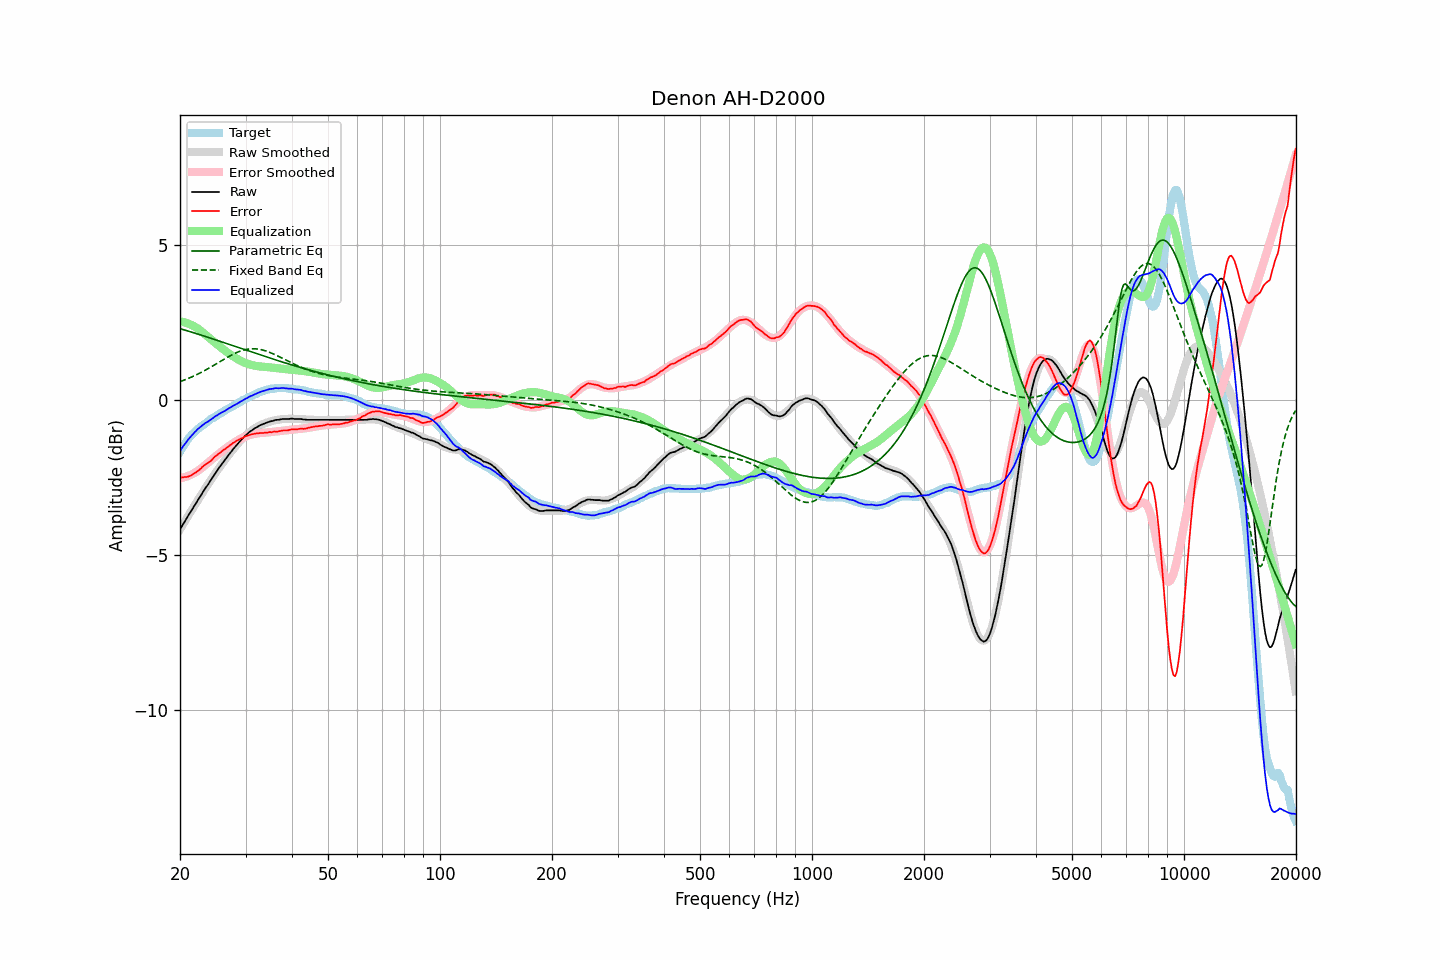

Values plotted in this chart, from the file beside it:
frequency, raw, error, smoothed, error_smoothed, equalization, parametric_eq, fixed_band_eq, equalized_raw, equalized_smoothed, target
20.00, -4.19, -2.51, -4.19, -2.53, 2.53, 2.29, 0.58, -1.65, -1.65, -1.68
20.20, -4.10, -2.51, -4.10, -2.52, 2.52, 2.28, 0.60, -1.57, -1.58, -1.59
20.40, -4.01, -2.50, -4.01, -2.51, 2.51, 2.26, 0.62, -1.50, -1.50, -1.51
20.61, -3.93, -2.49, -3.93, -2.50, 2.50, 2.25, 0.64, -1.43, -1.43, -1.44
20.81, -3.84, -2.49, -3.84, -2.48, 2.48, 2.23, 0.66, -1.36, -1.36, -1.35
21.02, -3.75, -2.48, -3.75, -2.46, 2.46, 2.22, 0.68, -1.29, -1.29, -1.27
21.23, -3.67, -2.46, -3.67, -2.44, 2.44, 2.20, 0.71, -1.23, -1.23, -1.21
21.44, -3.59, -2.44, -3.58, -2.42, 2.42, 2.19, 0.73, -1.17, -1.17, -1.15
21.66, -3.50, -2.40, -3.50, -2.39, 2.39, 2.17, 0.75, -1.11, -1.11, -1.10
21.87, -3.42, -2.37, -3.42, -2.36, 2.36, 2.15, 0.78, -1.06, -1.05, -1.05
22.09, -3.34, -2.34, -3.33, -2.33, 2.33, 2.14, 0.80, -1.01, -1.00, -1.00
22.31, -3.25, -2.30, -3.25, -2.30, 2.30, 2.12, 0.83, -0.95, -0.95, -0.95
22.54, -3.17, -2.26, -3.17, -2.26, 2.26, 2.11, 0.85, -0.91, -0.91, -0.91
22.76, -3.09, -2.22, -3.09, -2.22, 2.22, 2.09, 0.88, -0.86, -0.86, -0.87
22.99, -3.00, -2.16, -3.00, -2.18, 2.18, 2.07, 0.91, -0.82, -0.82, -0.84
23.22, -2.92, -2.12, -2.92, -2.14, 2.14, 2.06, 0.93, -0.78, -0.79, -0.80
23.45, -2.84, -2.08, -2.84, -2.09, 2.09, 2.04, 0.96, -0.74, -0.75, -0.76
23.69, -2.77, -2.05, -2.76, -2.05, 2.05, 2.02, 0.99, -0.72, -0.71, -0.72
23.92, -2.69, -2.01, -2.68, -2.01, 2.01, 2.00, 1.02, -0.68, -0.68, -0.68
24.16, -2.61, -1.98, -2.60, -1.96, 1.96, 1.99, 1.05, -0.65, -0.64, -0.63
24.40, -2.53, -1.93, -2.53, -1.92, 1.92, 1.97, 1.08, -0.61, -0.61, -0.60
24.65, -2.45, -1.87, -2.45, -1.88, 1.88, 1.95, 1.11, -0.57, -0.57, -0.58
24.89, -2.37, -1.82, -2.37, -1.83, 1.83, 1.94, 1.14, -0.53, -0.54, -0.55
25.14, -2.30, -1.79, -2.30, -1.79, 1.79, 1.92, 1.17, -0.51, -0.51, -0.51
25.39, -2.22, -1.74, -2.22, -1.75, 1.75, 1.90, 1.20, -0.47, -0.47, -0.48
25.65, -2.15, -1.71, -2.15, -1.71, 1.71, 1.88, 1.23, -0.44, -0.44, -0.44
25.91, -2.08, -1.66, -2.08, -1.67, 1.67, 1.87, 1.27, -0.41, -0.41, -0.42
26.16, -2.01, -1.62, -2.01, -1.63, 1.63, 1.85, 1.30, -0.38, -0.38, -0.39
26.43, -1.94, -1.59, -1.93, -1.58, 1.58, 1.83, 1.33, -0.36, -0.35, -0.35
26.69, -1.87, -1.55, -1.87, -1.55, 1.55, 1.81, 1.36, -0.32, -0.32, -0.32
26.96, -1.80, -1.51, -1.80, -1.51, 1.51, 1.80, 1.39, -0.29, -0.29, -0.29
27.23, -1.73, -1.47, -1.73, -1.47, 1.47, 1.78, 1.41, -0.26, -0.26, -0.26
27.50, -1.67, -1.44, -1.67, -1.44, 1.44, 1.76, 1.44, -0.23, -0.23, -0.23
27.77, -1.60, -1.39, -1.60, -1.40, 1.40, 1.74, 1.47, -0.20, -0.20, -0.21
28.05, -1.54, -1.37, -1.54, -1.37, 1.37, 1.73, 1.49, -0.17, -0.17, -0.17
28.33, -1.48, -1.33, -1.48, -1.34, 1.34, 1.71, 1.52, -0.14, -0.14, -0.15
28.62, -1.42, -1.30, -1.41, -1.31, 1.31, 1.69, 1.54, -0.11, -0.11, -0.12
28.90, -1.36, -1.28, -1.36, -1.28, 1.28, 1.67, 1.56, -0.08, -0.08, -0.08
29.19, -1.30, -1.24, -1.30, -1.25, 1.25, 1.66, 1.58, -0.05, -0.05, -0.06
29.48, -1.25, -1.24, -1.25, -1.22, 1.22, 1.64, 1.59, -0.02, -0.02, -0.01
29.78, -1.19, -1.19, -1.19, -1.20, 1.20, 1.62, 1.61, 0.01, 0.01, 0.00
30.08, -1.14, -1.17, -1.15, -1.18, 1.18, 1.60, 1.62, 0.04, 0.03, 0.03
30.38, -1.10, -1.16, -1.10, -1.16, 1.16, 1.59, 1.63, 0.06, 0.06, 0.06
30.68, -1.05, -1.14, -1.06, -1.14, 1.14, 1.57, 1.64, 0.09, 0.09, 0.09
30.99, -1.01, -1.12, -1.01, -1.13, 1.13, 1.55, 1.64, 0.12, 0.11, 0.11
31.30, -0.98, -1.11, -0.98, -1.12, 1.12, 1.53, 1.65, 0.14, 0.14, 0.13
31.61, -0.94, -1.10, -0.94, -1.10, 1.10, 1.52, 1.65, 0.17, 0.16, 0.16
31.93, -0.91, -1.09, -0.91, -1.09, 1.09, 1.50, 1.64, 0.19, 0.19, 0.18
32.24, -0.88, -1.08, -0.88, -1.09, 1.09, 1.48, 1.64, 0.21, 0.21, 0.20
32.57, -0.85, -1.08, -0.85, -1.08, 1.08, 1.46, 1.63, 0.23, 0.23, 0.23
32.89, -0.82, -1.07, -0.82, -1.07, 1.07, 1.45, 1.62, 0.25, 0.25, 0.25
33.22, -0.80, -1.07, -0.80, -1.07, 1.07, 1.43, 1.61, 0.27, 0.27, 0.27
33.55, -0.78, -1.07, -0.78, -1.06, 1.06, 1.41, 1.60, 0.29, 0.29, 0.29
33.89, -0.76, -1.06, -0.76, -1.06, 1.06, 1.39, 1.58, 0.30, 0.30, 0.30
34.23, -0.74, -1.06, -0.74, -1.06, 1.06, 1.38, 1.56, 0.32, 0.32, 0.32
34.57, -0.72, -1.05, -0.72, -1.05, 1.05, 1.36, 1.55, 0.33, 0.33, 0.33
34.92, -0.70, -1.04, -0.70, -1.05, 1.05, 1.34, 1.52, 0.35, 0.34, 0.34
35.27, -0.69, -1.05, -0.69, -1.04, 1.04, 1.33, 1.50, 0.35, 0.35, 0.36
35.62, -0.68, -1.03, -0.67, -1.04, 1.04, 1.31, 1.48, 0.36, 0.36, 0.35
35.97, -0.66, -1.02, -0.66, -1.03, 1.03, 1.29, 1.46, 0.37, 0.37, 0.36
... 635 more rows
